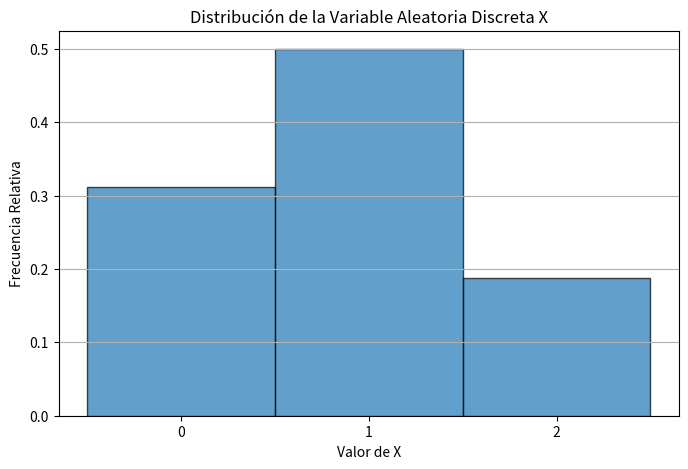

The matplotlib source for this figure:
import numpy as np
import matplotlib.pyplot as plt

# Parámetros del Generador Congruencial Lineal
X0 = 7       # Semilla inicial
a = 5        # Multiplicador
c = 3        # Incremento
m = 16       # Módulo
num_iterations = 1000000  # Número de números a generar

# Generar la secuencia de números pseudoaleatorios
sequence = [X0]
for _ in range(num_iterations):
    Xn = (a * sequence[-1] + c) % m
    sequence.append(Xn)
sequence_array = np.array(sequence[1:])

# Normalizar la secuencia para obtener números en [0,1)
uniform_randoms = sequence_array / m

# Definir la FDP de la variable aleatoria discreta
# Ejemplo: Número de caras al lanzar dos monedas
# X: 0, 1, 2
# P(X=0) = 0.25, P(X=1) = 0.5, P(X=2) = 0.25

# FDA
cdf = np.array([0.25, 0.75, 1.0])

# Valores posibles de X
x_values = np.array([0, 1, 2])

# Generar variables aleatorias discretas usando inverse transform sampling
def generate_discrete_random_variables(u, cdf, x_values):
    """Genera variables aleatorias discretas a partir de números uniformes u."""
    return np.searchsorted(cdf, u)

# Generar la secuencia de X
X_sequence = generate_discrete_random_variables(uniform_randoms, cdf, x_values)

# Mostrar los primeros 10 valores
print("Primeros 10 valores de la variable aleatoria discreta X:")
print(X_sequence[:10])

# Visualizar la distribución
plt.figure(figsize=(8, 5))
plt.hist(X_sequence, bins=np.arange(-0.5, 3.5, 1), density=True, edgecolor='black', alpha=0.7)
plt.title('Distribución de la Variable Aleatoria Discreta X')
plt.xlabel('Valor de X')
plt.ylabel('Frecuencia Relativa')
plt.xticks(x_values)
plt.grid(axis='y')
plt.show()
